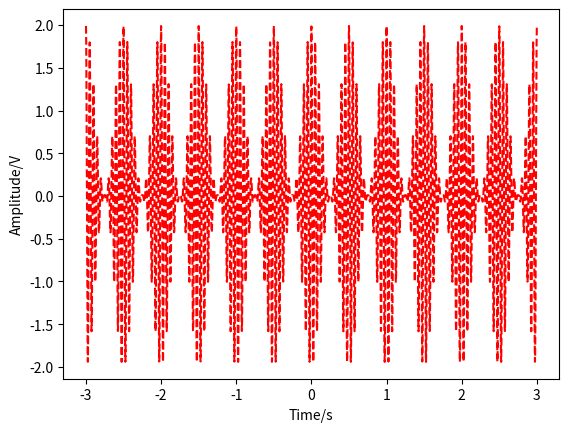

Source code (Python):
#coding:utf-8
"""
    普通AM波调制
"""
import numpy as np
import matplotlib.pyplot as plt

#定义参数
k = 0.99             #调幅深度
Ucm = 1             #直流分量
Um = 1              #载波分量
W  = 2*np.pi*2      #基波频率
Wc = 2*np.pi*20    #载波频率

t = np.linspace(-3,3,5000)
y = (Ucm+k*Um*np.cos(W*t))*np.cos(Wc*t)

plt.plot(t,y,linestyle='--',color='r')
plt.xlabel(r'Time/s')
plt.ylabel(r'Amplitude/V')
plt.show()